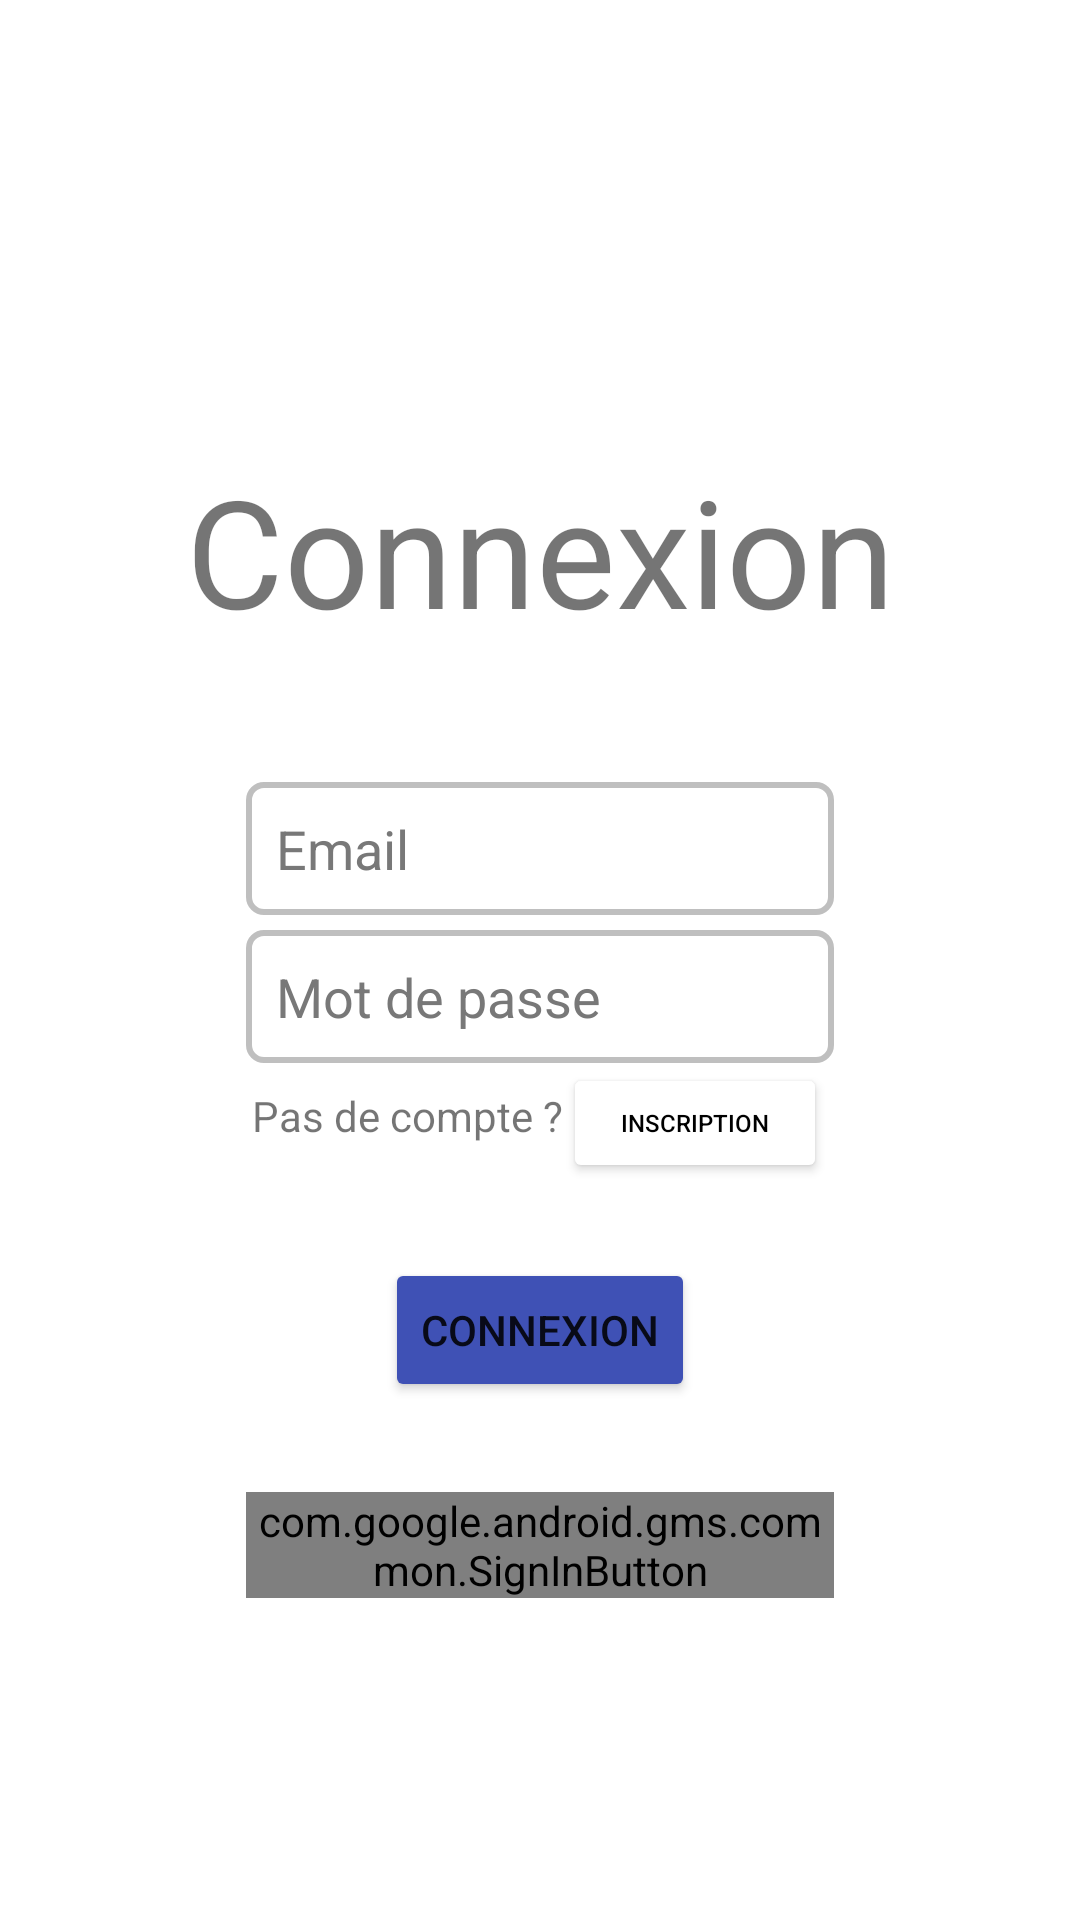

Reconstruct the res/layout file that produces this screen, plus the resources it refers to.
<!-- AndroidManifest.xml: application theme Theme.Project_UQAC -->
<!-- res/layout/fragment_login.xml -->
<?xml version="1.0" encoding="utf-8"?>
<androidx.constraintlayout.widget.ConstraintLayout xmlns:android="http://schemas.android.com/apk/res/android"
    xmlns:app="http://schemas.android.com/apk/res-auto"
    xmlns:tools="http://schemas.android.com/tools"
    android:layout_width="match_parent"
    android:layout_height="match_parent"
    tools:context=".ui.my_account.MyAccountFragment">

    <TextView
        android:id="@+id/logintext"
        android:layout_width="wrap_content"
        android:layout_height="wrap_content"
        android:layout_marginBottom="32dp"
        android:paddingTop="150dp"
        android:paddingBottom="0dp"
        android:text="@string/login"
        android:textSize="50sp"
        app:layout_constraintBottom_toTopOf="@+id/linearLayout4"
        app:layout_constraintEnd_toEndOf="parent"
        app:layout_constraintHorizontal_bias="0.5"
        app:layout_constraintStart_toStartOf="parent"
        app:layout_constraintTop_toTopOf="parent" />

    <LinearLayout
        android:id="@+id/linearLayout4"
        android:layout_width="220dp"
        android:layout_height="wrap_content"
        android:layout_marginTop="32dp"
        android:gravity="center"
        android:orientation="vertical"
        android:padding="@dimen/general_space"
        app:layout_constraintEnd_toEndOf="parent"
        app:layout_constraintHorizontal_bias="0.5"
        app:layout_constraintStart_toStartOf="parent"
        app:layout_constraintTop_toBottomOf="@id/logintext">

        <EditText
            android:id="@+id/email"
            android:layout_width="match_parent"
            android:layout_height="wrap_content"
            android:background="@drawable/background_edit_text_post"
            android:gravity="top"
            android:hint="@string/email"
            android:includeFontPadding="true"
            android:inputType="textEmailAddress"
            android:padding="10dp"
            android:paddingHorizontal="5dp"
            android:textColor="#7A7A7A"
            android:textColorHighlight="#E8E8E8"
            android:textColorHint="#787878"
            android:textColorLink="#6C6C6C"
            android:textCursorDrawable="@drawable/cursor_color"
            tools:ignore="TouchTargetSizeCheck,TextContrastCheck"
            android:importantForAutofill="no" />

        <EditText
            android:id="@+id/password"
            android:layout_width="match_parent"
            android:layout_height="wrap_content"
            android:layout_marginTop="5dp"
            android:background="@drawable/background_edit_text_post"
            android:gravity="top"
            android:hint="@string/password"
            android:includeFontPadding="true"
            android:inputType="textPassword"
            android:padding="10dp"
            android:paddingHorizontal="5dp"
            android:textColor="#7A7A7A"
            android:textColorHighlight="#E8E8E8"
            android:textColorHint="#787878"
            android:textColorLink="#6C6C6C"
            android:textCursorDrawable="@drawable/cursor_color"
            tools:ignore="TouchTargetSizeCheck,TextContrastCheck"
            android:importantForAutofill="no" />

        <LinearLayout
            android:layout_width="wrap_content"
            android:layout_height="wrap_content"
            android:orientation="horizontal">

            <TextView
                android:layout_width="wrap_content"
                android:layout_height="wrap_content"
                android:text="@string/don_t_have_an_account" />

            <Button
                android:id="@+id/btn_sign_up"
                android:layout_width="wrap_content"
                android:layout_height="40dp"
                android:backgroundTint="#FFFFFF"
                android:padding="0dp"
                android:text="@string/register"
                android:textColor="@color/black"
                android:textSize="8sp" />

        </LinearLayout>

        <Button
            android:id="@+id/log_in"
            android:layout_width="wrap_content"
            android:layout_height="wrap_content"
            android:layout_marginTop="25dp"
            android:backgroundTint="#3F51B5"
            android:text="@string/log_in" />


        <LinearLayout
            android:layout_marginTop="30dp"
            android:layout_width="wrap_content"
            android:layout_height="wrap_content"
            android:gravity="center"
            android:orientation="vertical">

            <com.google.android.gms.common.SignInButton
                android:id="@+id/googleSignInButton"
                android:layout_width="wrap_content"
                android:layout_height="wrap_content" />


        </LinearLayout>

    </LinearLayout>

</androidx.constraintlayout.widget.ConstraintLayout>
<!-- resources referenced by this layout -->
<resources>
  <color name="black">#FF000000</color>
  <dimen name="general_space">12dp</dimen>
  <!-- drawable background_edit_text_post (drawable) -->
  <?xml version="1.0" encoding="utf-8"?>
  <shape xmlns:android="http://schemas.android.com/apk/res/android" android:shape="rectangle">
      <solid android:color="#FFFFFF"/>
      <stroke
          android:width="2dp"
          android:color="#BFBFBF" />
      <corners android:radius="5dp" />
  </shape>
  <string name="don_t_have_an_account">Pas de compte ?</string>
  <string name="email">Email</string>
  <string name="log_in">Connexion</string>
  <string name="login">Connexion</string>
  <string name="password">Mot de passe</string>
  <string name="register">Inscription</string>
  <style name="Theme.Project_UQAC" parent="Theme.MaterialComponents.DayNight.DarkActionBar">
          
          <item name="colorPrimary">@color/purple_500</item>
          <item name="colorPrimaryVariant">@color/purple_700</item>
          <item name="colorOnPrimary">@color/white</item>
          
          <item name="colorSecondary">@color/teal_200</item>
          <item name="colorSecondaryVariant">@color/teal_700</item>
          <item name="colorOnSecondary">@color/black</item>
          
          <item name="android:statusBarColor" tools:targetApi="l">?attr/colorPrimaryVariant</item>
          
      </style>
  <color name="purple_500">#FF6200EE</color>
  <color name="purple_700">#FF3700B3</color>
  <color name="white">#FFFFFFFF</color>
  <color name="teal_200">#FF03DAC5</color>
  <color name="teal_700">#FF018786</color>
</resources>
